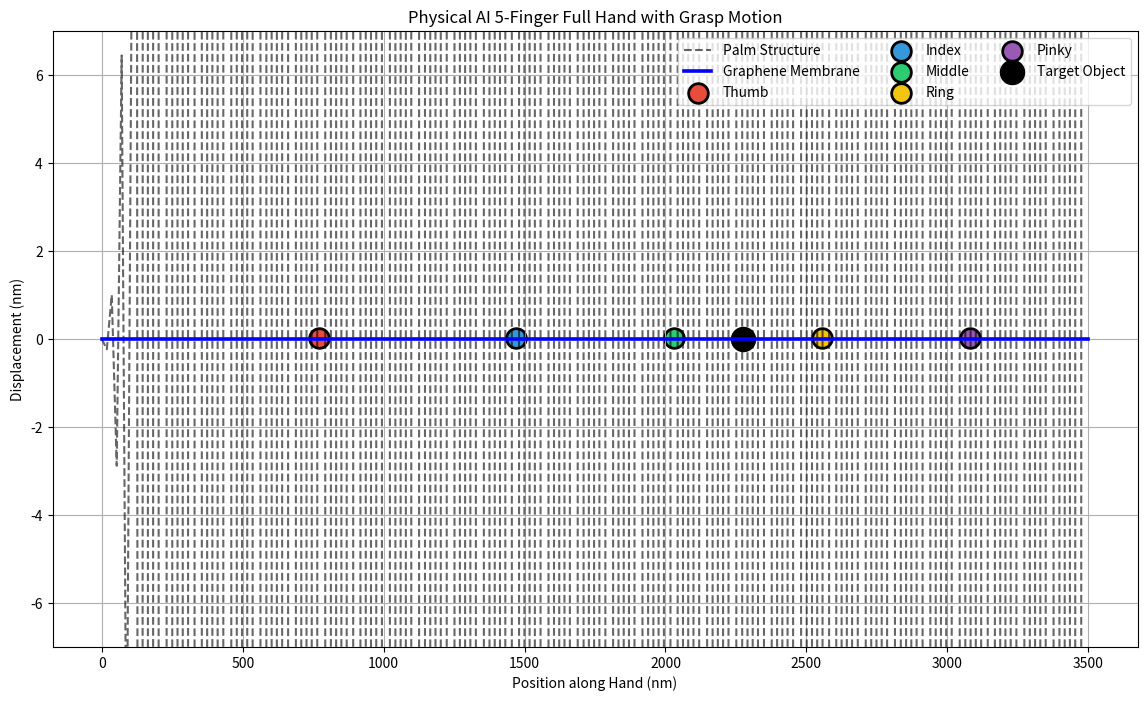

Generate this figure with matplotlib:
"""
OptoMech-Physical-AI: Graphene 5-Finger Neuromorphic Hand
Author: [Your Name]
"""

import numpy as np
import matplotlib.pyplot as plt
from scipy.integrate import solve_ivp
import matplotlib.animation as animation

# ========================== Parameters ==========================
L = 3500.0
Nx = 200
x = np.linspace(0, L, Nx)

def serpentine(X):
    return 2.3 * np.sin(2.35 * X) * np.exp(X / 20)

Y_serp = serpentine(x)

# Finger positions
finger_pos = [L*0.22, L*0.42, L*0.58, L*0.73, L*0.88]
finger_names = ['Thumb', 'Index', 'Middle', 'Ring', 'Pinky']
colors = ['#e74c3c', '#3498db', '#2ecc71', '#f1c40f', '#9b59b6']

def get_envelope(x, center, width=2.3):
    return np.exp(-(x - center)**2 / width**2)

# ========================== Simulation ==========================
def run_5finger_hand(I_base=29e3, t_max=38):
    base_freqs = [1.85, 1.92, 1.78, 1.95, 1.68]
    
    F_opt = np.zeros(Nx)
    for center in finger_pos:
        F_opt += (I_base / 25000) * get_envelope(x, center) * 7.5

    def dynamics(t, y):
        u = y[:Nx]
        v = y[Nx:]
        
        # Independent frequency control per finger
        mod = np.zeros(Nx)
        for i, fpos in enumerate(finger_pos):
            idx = int(fpos / L * Nx)
            freq = base_freqs[i]
            phase = i * 0.6
            mod[idx-8:idx+9] += (1 + 0.75 * np.sin(2*np.pi*freq*t + phase))
        
        F_drive = F_opt * (mod / 3) * (1 + 0.25 * np.sin(0.8 * t))
        
        # Object grasp interaction
        object_pos = L * 0.65
        contact = np.exp(-(x - object_pos)**2 / 80)
        reaction_force = -12.0 * u * contact
        
        k_total = 5.2 * (1 + 0.3 * np.sin(0.6*t)) + 8.5
        a = (F_drive + reaction_force - 0.095 * v - k_total * u) / 0.40
        
        a[0] = a[-1] = 0
        v[0] = v[-1] = 0
        return np.concatenate([v, a])

    y0 = np.zeros(2 * Nx)
    t_eval = np.linspace(0, t_max, 800)
    
    # Heisenberg Uncertainty Noise
    np.random.seed(42)
    noise = np.random.normal(0, 0.018, len(t_eval)) * (1.0 / np.sqrt(t_eval + 0.3))
    
    sol = solve_ivp(dynamics, (0, t_max), y0, t_eval=t_eval, method='LSODA', rtol=1e-5)
    u_sol = sol.y[:Nx, :]
    
    u_tips = [u_sol[int(pos / L * Nx), :] + noise * 0.8 for pos in finger_pos]
    
    return t_eval, u_sol, u_tips

# ========================== Run & Animate ==========================
if __name__ == "__main__":
    print("🖐️ Initializing 5-Finger Physical AI Hand...")
    t_eval, u_sol, u_tips = run_5finger_hand(I_base=29e3, t_max=38)

    fig, ax = plt.subplots(figsize=(14, 8))
    ax.plot(x, Y_serp*0.09, 'k--', alpha=0.6, label='Palm Structure')
    membrane_line, = ax.plot(x, u_sol[:,0], 'b-', lw=2.6, label='Graphene Membrane')

    scatters = []
    for pos, name, col in zip(finger_pos, finger_names, colors):
        sc = ax.scatter([pos], [u_tips[finger_pos.index(pos)][0]], 
                       c=col, s=200, edgecolors='black', linewidth=2, label=name)
        scatters.append(sc)

    ax.scatter([L*0.65], [0], c='black', s=300, marker='o', label='Target Object')

    ax.set_ylim(-7, 7)
    ax.set_xlabel('Position along Hand (nm)')
    ax.set_ylabel('Displacement (nm)')
    ax.set_title('Physical AI 5-Finger Full Hand with Grasp Motion')
    ax.legend(loc='upper right', ncol=3)
    ax.grid(True)

    def animate(i):
        membrane_line.set_ydata(u_sol[:, i])
        for j, sc in enumerate(scatters):
            sc.set_offsets([[finger_pos[j], u_tips[j][i]]])
        ax.set_title(f'5-Finger Hand @ t = {t_eval[i]:.2f} ns | Grasp Coordination')
        return [membrane_line] + scatters

    ani = animation.FuncAnimation(fig, animate, frames=range(0, len(t_eval), 4),
                                  interval=35, blit=False, repeat=True)
    plt.show()

    # Results
    print("\n=== 5-Finger Hand Performance ===")
    for name, tip in zip(finger_names, u_tips):
        print(f"{name:8s} → Max Displacement: {np.max(np.abs(tip)):.3f} nm")
